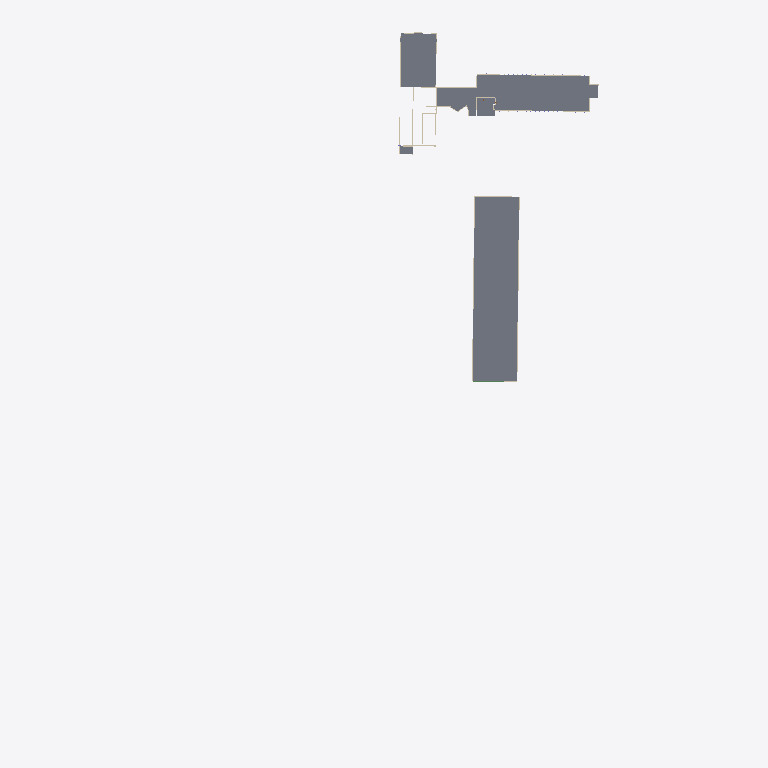
Plan cut of the same IFC building model at storey '130 – Dak (liftmachinekamers)' (level 11.70 m, cut at 13.10 m), seen from above with north up, elements coloured by IFC class (only those large enough to see are counted): 5 walls (beige), 4 slabs (grey), 1 beam (green). Cut surfaces are drawn darker.
Extent 173.0 m × 286.7 m × 29.6 m (x, y, z). Storeys (5): 090 – Kelder (kruipkelder, technieken) at -3.50 m; 100 – Gelijkvloers at 0.00 m; 110 – Verdieping 1 at 4.50 m; 120 – Verdieping 2 at 8.10 m; 130 – Dak (liftmachinekamers) at 11.70 m. Elements (2568): 628 IfcColumn, 537 IfcWall, 426 IfcWindow, 336 IfcDoor, 206 IfcPile, 182 IfcReinforcingBar, 116 IfcFooting, 73 IfcSlab, 63 IfcBeam, 1 IfcSanitaryTerminal.

HEADER;
FILE_DESCRIPTION(('ViewDefinition [CoordinationView]'),'2;1');
FILE_NAME('','2026-11-02T11:52:07',(''),(''),'IfcOpenShell 0.9.0post1+b5e509b','IfcOpenShell 0.9.0post1+b5e509b','');
FILE_SCHEMA(('IFC4'));
ENDSEC;
DATA;
#1=IFCPROJECT('0Tp6N3KfH0qRizK4NK5s$s',$,'Labo Magnel voor Betononderzoek',$,$,$,$,(#10),#5);
#12=IFCSITE('1EM$Pyu0v26RXnFxjxG0aL',$,'Technologiepark Zwijnaarde 904',$,$,$,$,$,$,$,$,$,$,$);
#13=IFCBUILDING('3BuDx5zSnDvuhGNK_sKgOq',$,'Labo Magnel (60.04)',$,$,$,$,$,$,$,$,$);
#23=IFCBUILDINGSTOREY('2JagPZFzD2LuBt0Yp1CIwT',$,'090 – Kelder (kruipkelder, technieken)',$,$,#34,$,$,$,-3.5);
#7253=IFCBUILDINGSTOREY('26AVvdwMf12glFs9GgnTjI',$,'100 – Gelijkvloers',$,$,#7263,$,$,$,0.0);
#33737=IFCBUILDINGSTOREY('2NQhy1qdP9WAxOnHOcqRap',$,'110 – Verdieping 1',$,$,#33747,$,$,$,4.5);
#55655=IFCBUILDINGSTOREY('0K3lvPK2LAAx2vLCvepD3U',$,'120 – Verdieping 2',$,$,#55665,$,$,$,8.1);
#63081=IFCBUILDINGSTOREY('0rvfPmhg94595YSzdLSeiS',$,'130 – Dak (liftmachinekamers)',$,$,#63091,$,$,$,11.7);
#31868=IFCSLAB('1CNBuduWHE_RBJC_Z5pEDB',$,'Dak proefhal +12.00 → +12.50 (beton, 500 mm)','Blok C',$,#31890,#31880,$,$);
#59888=IFCSLAB('3XYBvFEab43fPH25zo$1nM',$,'Dak in welfsels met druklaag +11.50 → +11.70 (beton, 200 mm)','Blok B',$,#60083,#60073,$,$);
#60084=IFCWALL('0mbAYr3bfDFvRXe9jztiQb',$,'Dakopstand tot +12.10','Blok B',$,#60383,#60373,$,$);
#63264=IFCSLAB('1KNENZUp90AOFdQ_cOBkUq',$,'Vloerplaat peil +11.70 (beton, 200 mm, aanname)',$,$,#63290,#63280,$,$);
#31891=IFCWALL('1eoc3Ez3TEjepzjGxzJ1Ne',$,'Dakopstand proefhal tot +12.80','Blok C',$,#31918,#31908,$,$);
#60384=IFCSLAB('1N3aVZeDXFlxhvr6VMnw52',$,'Dak in welfsels met druklaag +11.50 → +11.70 (beton, 200 mm)','Blok B',$,#60436,#60426,$,$);
#59842=IFCWALL('3JGhK0iTDETAlAS6TV9wTT',$,'Dakopstand tot +11.55','Blok B',$,#59887,#59877,$,$);
#59625=IFCWALL('1cAcS5DU1CBRxSRRcTSdt4',$,'Dakopstand tot +11.30','Blok B',$,#59697,#59687,$,$);
#59746=IFCWALL('3gxBQO6t9Edx1C$Gq_tkbu',$,'Dakopstand tot +11.55','Blok B',$,#59800,#59790,$,$);
#557698=IFCBEAM('1Dpd6FUfb1e8QF8ccTkyB4',$,'Ligger in spanbeton (om de 4,80 m)','Blok C; OB18-OB21. Ligging = de kolommen van de proefhal (kop +11,20); oversteek 55 cm voorbij het hart van de kolom. Afmetingen van de ligger = aanname.',$,#557721,#557711,$,$);
ENDSEC;
